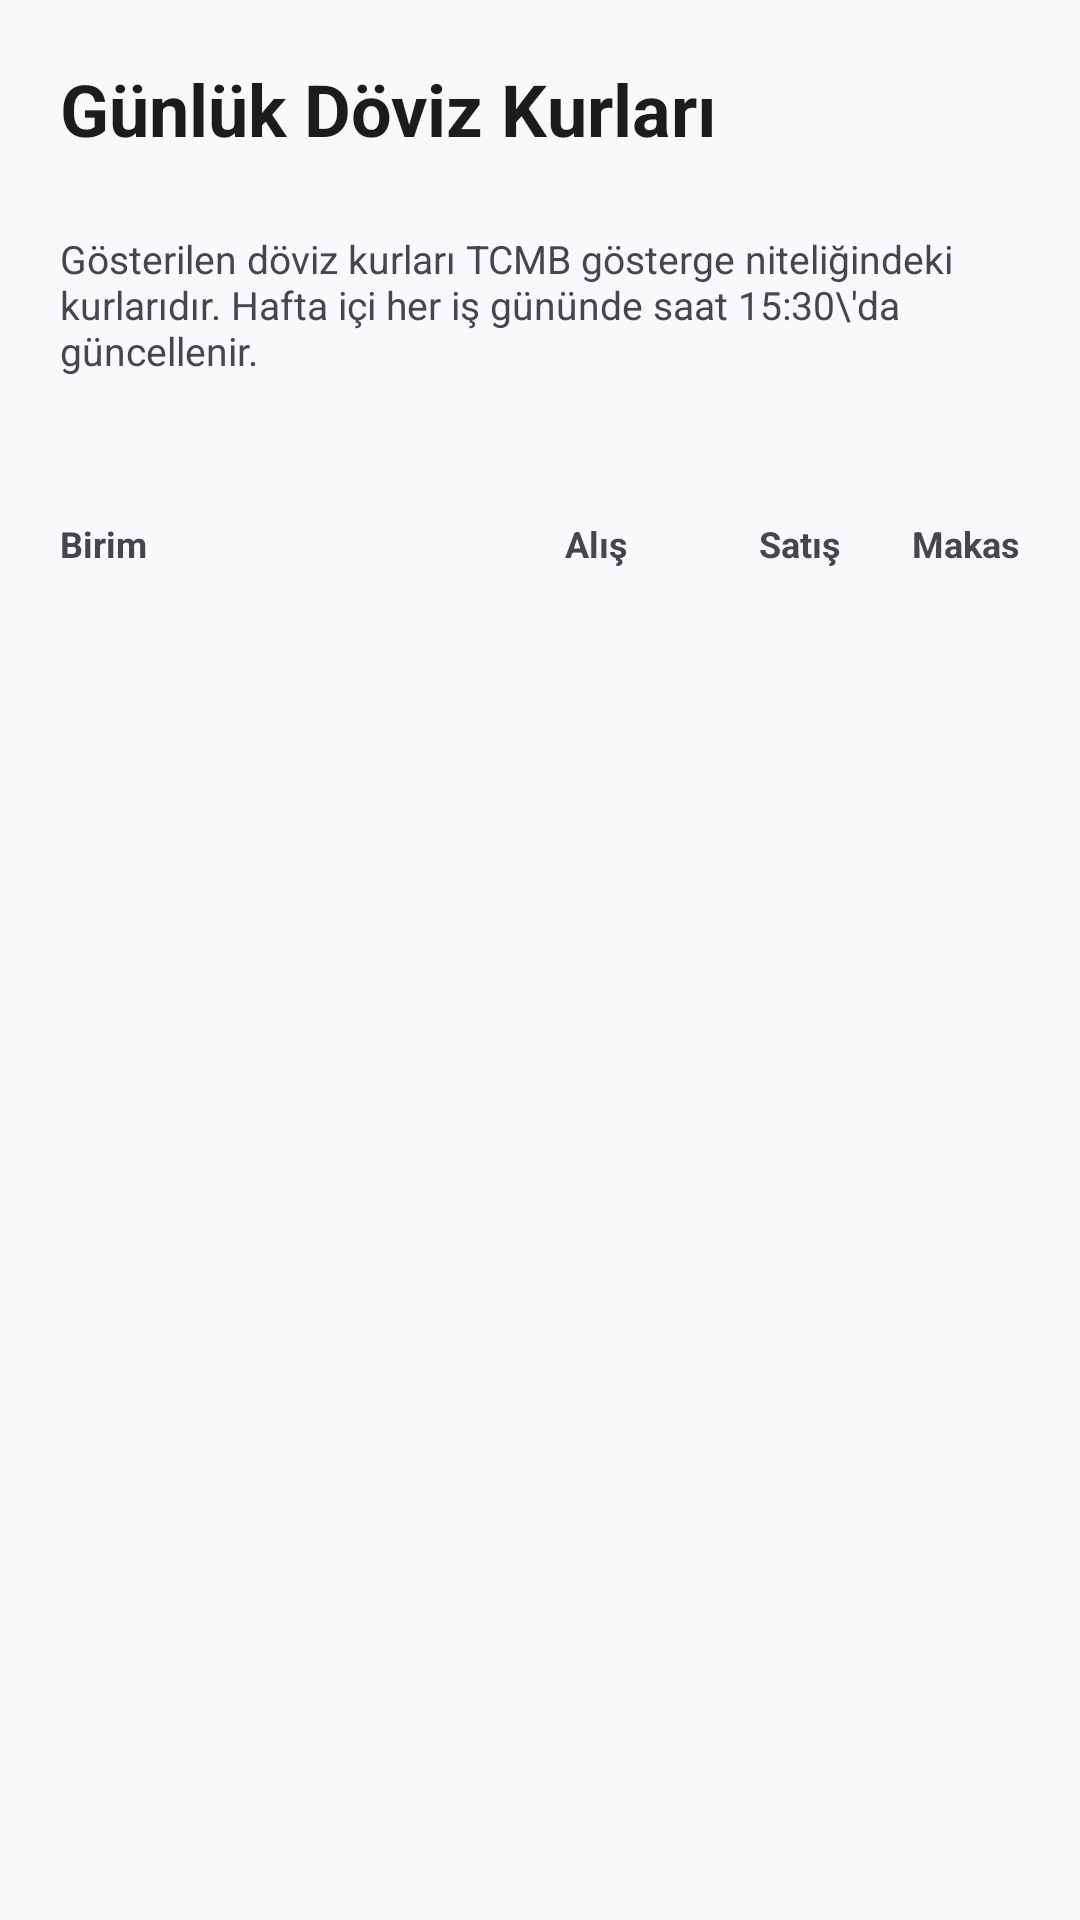

Reconstruct the res/layout file that produces this screen, plus the resources it refers to.
<!-- AndroidManifest.xml: application theme Theme.DigitalWallet -->
<!-- res/layout/fragment_currency.xml -->
<?xml version="1.0" encoding="utf-8"?>
<androidx.constraintlayout.widget.ConstraintLayout
    xmlns:android="http://schemas.android.com/apk/res/android"
    xmlns:app="http://schemas.android.com/apk/res-auto"
    xmlns:tools="http://schemas.android.com/tools"
    android:layout_width="match_parent"
    android:layout_height="match_parent"
    android:background="?attr/colorSurface"
    android:paddingStart="20dp"
    android:paddingTop="20dp"
    android:paddingEnd="20dp"
    android:paddingBottom="16dp">

    <TextView
        android:id="@+id/tvTitle"
        android:layout_width="0dp"
        android:layout_height="wrap_content"
        android:text="@string/currency_title"
        android:textColor="?attr/colorOnSurface"
        android:textSize="24sp"
        android:textStyle="bold"
        app:layout_constraintEnd_toEndOf="parent"
        app:layout_constraintStart_toStartOf="parent"
        app:layout_constraintTop_toTopOf="parent" />

    <TextView
        android:id="@+id/tvCurrencyDate"
        android:layout_width="0dp"
        android:layout_height="wrap_content"
        android:layout_marginTop="2dp"
        android:textColor="?attr/colorPrimary"
        android:textSize="14sp"
        android:textStyle="bold"
        app:layout_constraintEnd_toEndOf="parent"
        app:layout_constraintStart_toStartOf="parent"
        app:layout_constraintTop_toBottomOf="@id/tvTitle"
        tools:text="28 Ağustos 2026, Cuma" />

    <TextView
        android:id="@+id/tvSubtitle"
        android:layout_width="0dp"
        android:layout_height="wrap_content"
        android:layout_marginTop="4dp"
        android:text="Gösterilen döviz kurları TCMB gösterge niteliğindeki kurlarıdır. Hafta içi her iş gününde saat 15:30\'da güncellenir."
        android:textColor="?attr/colorOnSurfaceVariant"
        android:textSize="13sp"
        app:layout_constraintEnd_toEndOf="parent"
        app:layout_constraintStart_toStartOf="parent"
        app:layout_constraintTop_toBottomOf="@id/tvCurrencyDate" />

    <LinearLayout
        android:id="@+id/layoutInfoHeader"
        android:layout_width="0dp"
        android:layout_height="wrap_content"
        android:layout_marginTop="4dp"
        android:orientation="vertical"
        app:layout_constraintEnd_toEndOf="parent"
        app:layout_constraintStart_toStartOf="parent"
        app:layout_constraintTop_toBottomOf="@id/tvSubtitle">

        <TextView
            android:id="@+id/tvSourceTime"
            android:layout_width="match_parent"
            android:layout_height="wrap_content"
            android:textColor="?attr/colorOnSurfaceVariant"
            android:textSize="11sp"
            tools:text="Kaynak Veri Zamanı: 28.08.2026 15:30" />

        <TextView
            android:id="@+id/tvAppFetchTime"
            android:layout_width="match_parent"
            android:layout_height="wrap_content"
            android:layout_marginTop="2dp"
            android:textColor="?attr/colorOnSurfaceVariant"
            android:textSize="11sp"
            tools:text="Uygulamanın Çektiği Zaman: 28.08.2026 17:05:14" />

        <LinearLayout
            android:layout_width="match_parent"
            android:layout_height="wrap_content"
            android:layout_marginTop="12dp"
            android:layout_marginBottom="4dp"
            android:orientation="horizontal">
            
            <TextView
                android:layout_width="0dp"
                android:layout_height="wrap_content"
                android:layout_weight="2"
                android:text="Birim"
                android:textColor="?attr/colorOnSurfaceVariant"
                android:textSize="12sp"
                android:textStyle="bold" />
                
            <TextView
                android:layout_width="0dp"
                android:layout_height="wrap_content"
                android:layout_weight="1.2"
                android:text="Alış"
                android:textAlignment="viewEnd"
                android:textColor="?attr/colorOnSurfaceVariant"
                android:textSize="12sp"
                android:textStyle="bold" />
                
            <TextView
                android:layout_width="0dp"
                android:layout_height="wrap_content"
                android:layout_weight="1.2"
                android:text="Satış"
                android:textAlignment="viewEnd"
                android:textColor="?attr/colorOnSurfaceVariant"
                android:textSize="12sp"
                android:textStyle="bold" />
                
            <TextView
                android:layout_width="0dp"
                android:layout_height="wrap_content"
                android:layout_weight="1"
                android:text="Makas"
                android:textAlignment="viewEnd"
                android:textColor="?attr/colorOnSurfaceVariant"
                android:textSize="12sp"
                android:textStyle="bold" />
        </LinearLayout>
    </LinearLayout>

    <TextView
        android:id="@+id/tvError"
        android:layout_width="0dp"
        android:layout_height="wrap_content"
        android:layout_marginTop="8dp"
        android:gravity="center"
        android:textColor="?attr/colorError"
        android:textSize="13sp"
        android:visibility="gone"
        app:layout_constraintEnd_toEndOf="parent"
        app:layout_constraintStart_toStartOf="parent"
        app:layout_constraintTop_toBottomOf="@id/layoutInfoHeader"
        tools:text="Internet baglantisi yok. Son kaydedilen veriler gosteriliyor."
        tools:visibility="visible" />

    <androidx.recyclerview.widget.RecyclerView
        android:id="@+id/rvCurrencies"
        android:layout_width="0dp"
        android:layout_height="0dp"
        android:layout_marginTop="8dp"
        android:clipToPadding="false"
        android:paddingBottom="112dp"
        app:layout_constraintBottom_toBottomOf="parent"
        app:layout_constraintEnd_toEndOf="parent"
        app:layout_constraintStart_toStartOf="parent"
        app:layout_constraintTop_toBottomOf="@id/tvError"
        tools:listitem="@layout/item_currency" />

    <com.google.android.material.progressindicator.CircularProgressIndicator
        android:id="@+id/progressBar"
        android:layout_width="48dp"
        android:layout_height="48dp"
        android:visibility="gone"
        app:indicatorColor="?attr/colorPrimary"
        app:layout_constraintBottom_toBottomOf="@id/rvCurrencies"
        app:layout_constraintEnd_toEndOf="@id/rvCurrencies"
        app:layout_constraintStart_toStartOf="@id/rvCurrencies"
        app:layout_constraintTop_toTopOf="@id/rvCurrencies"
        app:trackColor="?attr/colorSurfaceVariant"
        tools:visibility="visible" />

</androidx.constraintlayout.widget.ConstraintLayout>
<!-- res/layout/item_currency.xml (included above) -->
<?xml version="1.0" encoding="utf-8"?>
<LinearLayout
    xmlns:android="http://schemas.android.com/apk/res/android"
    xmlns:app="http://schemas.android.com/apk/res-auto"
    xmlns:tools="http://schemas.android.com/tools"
    android:layout_width="match_parent"
    android:layout_height="wrap_content"
    android:orientation="horizontal"
    android:gravity="center_vertical"
    android:paddingTop="12dp"
    android:paddingBottom="12dp"
    android:paddingStart="4dp"
    android:paddingEnd="4dp"
    android:background="?attr/selectableItemBackground">

    
    <LinearLayout
        android:layout_width="0dp"
        android:layout_height="wrap_content"
        android:layout_weight="2"
        android:orientation="horizontal"
        android:gravity="center_vertical">
        
        <ImageView
            android:id="@+id/ivFlag"
            android:layout_width="24dp"
            android:layout_height="24dp"
            android:layout_marginEnd="8dp"
            android:contentDescription="@null"
            android:scaleType="centerInside"
            tools:src="@drawable/ic_flag_usd" />
            
        <TextView
            android:id="@+id/tvCurrencyCode"
            android:layout_width="wrap_content"
            android:layout_height="wrap_content"
            android:textColor="?attr/colorOnSurface"
            android:textSize="13sp"
            android:textStyle="bold"
            android:maxLines="2"
            android:ellipsize="end"
            tools:text="USD - ABD DOLARI" />
    </LinearLayout>

    
    <TextView
        android:id="@+id/tvCurrencyBuying"
        android:layout_width="0dp"
        android:layout_height="wrap_content"
        android:layout_weight="1.2"
        android:textAlignment="viewEnd"
        android:textColor="?attr/colorOnSurface"
        android:textSize="13sp"
        tools:text="32,45" />

    
    <TextView
        android:id="@+id/tvCurrencySelling"
        android:layout_width="0dp"
        android:layout_height="wrap_content"
        android:layout_weight="1.2"
        android:textAlignment="viewEnd"
        android:textColor="?attr/colorOnSurface"
        android:textSize="13sp"
        tools:text="32,55" />

    
    <TextView
        android:id="@+id/tvCurrencySpread"
        android:layout_width="0dp"
        android:layout_height="wrap_content"
        android:layout_weight="1"
        android:textAlignment="viewEnd"
        android:textColor="?attr/colorError"
        android:textSize="13sp"
        tools:text="0,10" />

</LinearLayout>
<!-- resources referenced by this layout -->
<resources>
  <string name="currency_title">Günlük Döviz Kurları</string>
  <style name="Theme.DigitalWallet" parent="Base.Theme.DigitalWallet" />
  <style name="Base.Theme.DigitalWallet" parent="Theme.Material3.DayNight.NoActionBar">
  
          <item name="colorPrimary">#1565C0</item>
          <item name="colorOnPrimary">#FFFFFF</item>
  
          <item name="colorSecondary">#00897B</item>
          <item name="colorOnSecondary">#FFFFFF</item>
  
          <item name="colorSurface">@color/surface_main</item>
          <item name="colorOnSurface">#1A1C1E</item>
  
          <item name="colorSurfaceVariant">@color/surface_variant_soft</item>
          <item name="colorOnSurfaceVariant">#49454F</item>
  
          <item name="android:colorBackground">@color/surface_main</item>
          <item name="colorOnBackground">#1A1C1E</item>
  
          <item name="colorError">#BA1A1A</item>
          <item name="colorOnError">#FFFFFF</item>
  
          <item name="android:statusBarColor">@color/surface_main</item>
          <item name="android:navigationBarColor">@color/surface_main</item>
          <item name="bottomSheetDialogTheme">
              @style/ThemeOverlay.VarlikCep.BottomSheet
          </item>
          <item name="materialAlertDialogTheme">
              @style/ThemeOverlay.VarlikCep.Dialog
          </item>
  
          <item name="android:windowLightStatusBar">true</item>
          <item name="android:windowActionModeOverlay">true</item>
  
      </style>
  <color name="surface_main">#F8F9FA</color>
  <color name="surface_variant_soft">#E7E9EC</color>
  <style name="ThemeOverlay.VarlikCep.BottomSheet" parent="ThemeOverlay.Material3.BottomSheetDialog">
  
          <item name="colorSurface">@color/surface_sheet</item>
  
      </style>
  <style name="ThemeOverlay.VarlikCep.Dialog" parent="ThemeOverlay.Material3.MaterialAlertDialog">
  
          <item name="colorSurface">@color/surface_dialog</item>
          <item name="android:colorBackground">@color/surface_dialog</item>
  
      </style>
  <color name="surface_sheet">#FFFFFF</color>
  <color name="surface_dialog">#FCFCFD</color>
</resources>
